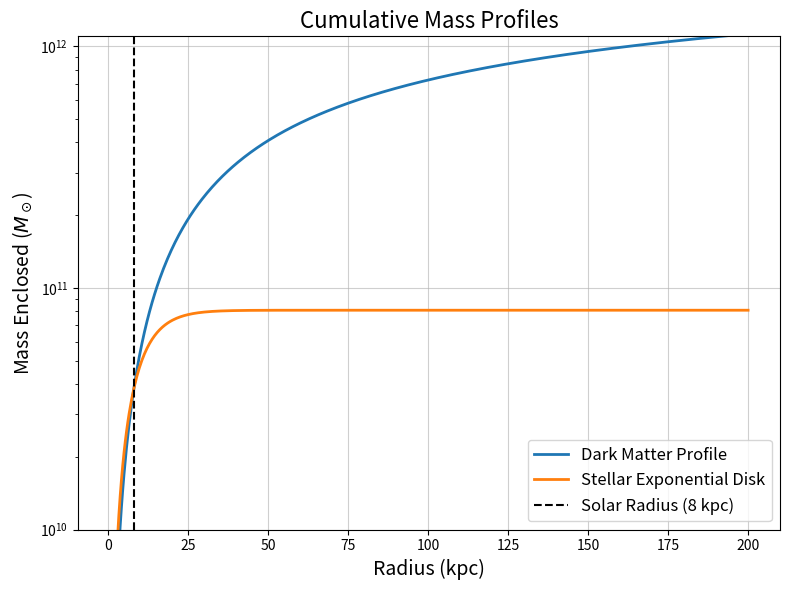

This chart was generated by the following Python code: (Note: this script raises an exception after producing the figure.)
#!/usr/bin/env python
# coding: utf-8

# In[ ]:


import numpy as np
import matplotlib.pyplot as plt
from scipy.integrate import quad


# In[37]:


def nfw_density(r, rho_s, r_s):
    """Density for the NFW profile.
    Parameters:
        r (float or array): Radius (kpc).
        rho_s (float): Characteristic density of the NFW profile (M_sun/kpc^3).
        r_s (float): Scale radius of the NFW profile (kpc).
    Returns:
        float or array: Density at radius r (M_sun/kpc^3).
    """
    return rho_s / ((r / r_s) * (1 + r / r_s)**2)

def exponential_disk_density(r, Sigma_0, r_d):
    """Surface density for an exponential disk.
    Parameters:
        r (float or array): Radius (kpc).
        Sigma_0 (float): Central surface density of the disk (M_sun/kpc^2).
        r_d (float): Scale length of the disk (kpc).
    Returns:
        float or array: Surface density at radius r (M_sun/kpc^2).
    """
    return Sigma_0 * np.exp(-r / r_d)

def nfw_cumulative_mass(r, rho_s, r_s):
    """Cumulative mass for the NFW profile computed numerically.
    Parameters:
        r (float): Radius at which to calculate the mass (kpc).
        rho_s (float): Characteristic density of the NFW profile (M_sun/kpc^3).
        r_s (float): Scale radius of the NFW profile (kpc).
    Returns:
        float: Cumulative mass at radius r (M_sun).
    """
    mass, _ = quad(lambda x: 4 * np.pi * x**2 * nfw_density(x, rho_s, r_s), 0, r)
    return mass

def exponential_disk_cumulative_mass(r, Sigma_0, r_d):
    """Cumulative mass for an exponential disk computed numerically.
    Parameters:
        r (float): Radius at which to calculate the mass (kpc).
        Sigma_0 (float): Central surface density of the disk (M_sun/kpc^2).
        r_d (float): Scale length of the disk (kpc).
    Returns:
        float: Cumulative mass at radius r (M_sun).
    """
    mass, _ = quad(lambda x: 2 * np.pi * x * exponential_disk_density(x, Sigma_0, r_d), 0, r)
    return mass

# Define NFW profile parameters based on M_vir and r_s
M_vir = 1e12  # Virial mass in M_sun
r_s = 20      # Scale radius in kpc

# Compute r_vir from M_vir and r_s
G = 4.30091e-6  # Gravitational constant in kpc (km/s)^2 / M_sun
rho_crit = 277.72  # Critical density of the Universe in M_sun/kpc^3
c = (M_vir / (200 * (4 / 3) * np.pi * rho_crit))**(1 / 3) / r_s  # Concentration parameter
r_vir = c * r_s

# Compute rho_s directly from M_vir and r_s
rho_s = M_vir / (4 * np.pi * r_s**3 * (np.log(1 + c) - c / (1 + c)))

# Define Solar radius and compute NFW mass enclosed at Solar radius
solar_radius = 8  # kpc
mass_nfw_solar = nfw_cumulative_mass(solar_radius, rho_s, r_s)

# Set up the exponential disk to have the same mass at the Solar radius
r_d = 5  # Scale length in kpc
Sigma_0 = mass_nfw_solar / (2 * np.pi * r_d**2 * (1 - np.exp(-solar_radius / r_d) * (1 + solar_radius / r_d)))

# Radii over which to compute the profiles
r = np.linspace(0.5, 200, 500)  # Avoid r=0 to prevent division by zero

# Compute cumulative mass profiles numerically
mass_nfw = np.array([nfw_cumulative_mass(ri, rho_s, r_s) for ri in r])
mass_disk = np.array([exponential_disk_cumulative_mass(ri, Sigma_0, r_d) for ri in r])

# Compute density profiles
density_nfw = nfw_density(r, rho_s, r_s)
density_disk = exponential_disk_density(r, Sigma_0, r_d)

# Compute rotation curves
vc_nfw = np.sqrt(G * mass_nfw / r)  # NFW rotational velocity
vc_disk = np.sqrt(G * mass_disk / r)  # Disk rotational velocity

# Plot the cumulative mass results
plt.figure(figsize=(8, 6))
plt.plot(r, mass_nfw, label='Dark Matter Profile', lw=2)
plt.plot(r, mass_disk, label='Stellar Exponential Disk', lw=2)
plt.axvline(solar_radius, color='k', linestyle='--', label=f'Solar Radius ({solar_radius} kpc)')
plt.xlabel('Radius (kpc)', fontsize=14)
plt.ylabel('Mass Enclosed ($M_\odot$)', fontsize=14)
plt.yscale('log')
plt.ylim(1e+10,1.1e+12)
plt.title('Cumulative Mass Profiles', fontsize=16)
plt.legend(fontsize=12)
plt.grid(True, alpha=0.6)
plt.tight_layout()
plt.savefig('plots/nfw_expdisk_mass_enclosed.png', bbox_inches='tight', facecolor='white')
plt.show()

# Plot the density profiles
plt.figure(figsize=(8, 6))
plt.plot(r, density_nfw, label='Dark Matter Density', lw=2)
plt.plot(r, density_disk, label='Stellar Disk Density', lw=2)
plt.axvline(solar_radius, color='k', linestyle='--', label=f'Solar Radius ({solar_radius} kpc)')
plt.xlabel('Radius (kpc)', fontsize=14)
plt.ylabel('Density ($M_\odot$/kpc$^3$)', fontsize=14)
plt.yscale('log')
plt.ylim(1e-4,1e+9)
plt.title('Density Profiles', fontsize=16)
plt.legend(fontsize=12)
plt.grid(True, alpha=0.6)
plt.tight_layout()
plt.savefig('plots/nfw_expdisk_density.png', bbox_inches='tight', facecolor='white')
plt.show()

# Plot the rotation curves
plt.figure(figsize=(8, 6))
plt.plot(r, vc_nfw, label='Dark Matter Rotation Curve', lw=2)
plt.plot(r, vc_disk, label='Stellar Disk Rotation Curve', lw=2)
plt.axvline(solar_radius, color='k', linestyle='--', label=f'Solar Radius ({solar_radius} kpc)')
plt.xlabel('Radius (kpc)', fontsize=14)
plt.ylabel('Rotational Velocity (km/s)', fontsize=14)
plt.ylim(0,220)
plt.title('Rotation Curves', fontsize=16)
plt.legend(fontsize=12)
plt.grid(True, alpha=0.6)
plt.tight_layout()
plt.savefig('plots/nfw_expdisk_vcirc.png', bbox_inches='tight', facecolor='white')
plt.show()


# In[32]:


r_vir


# In[ ]:




